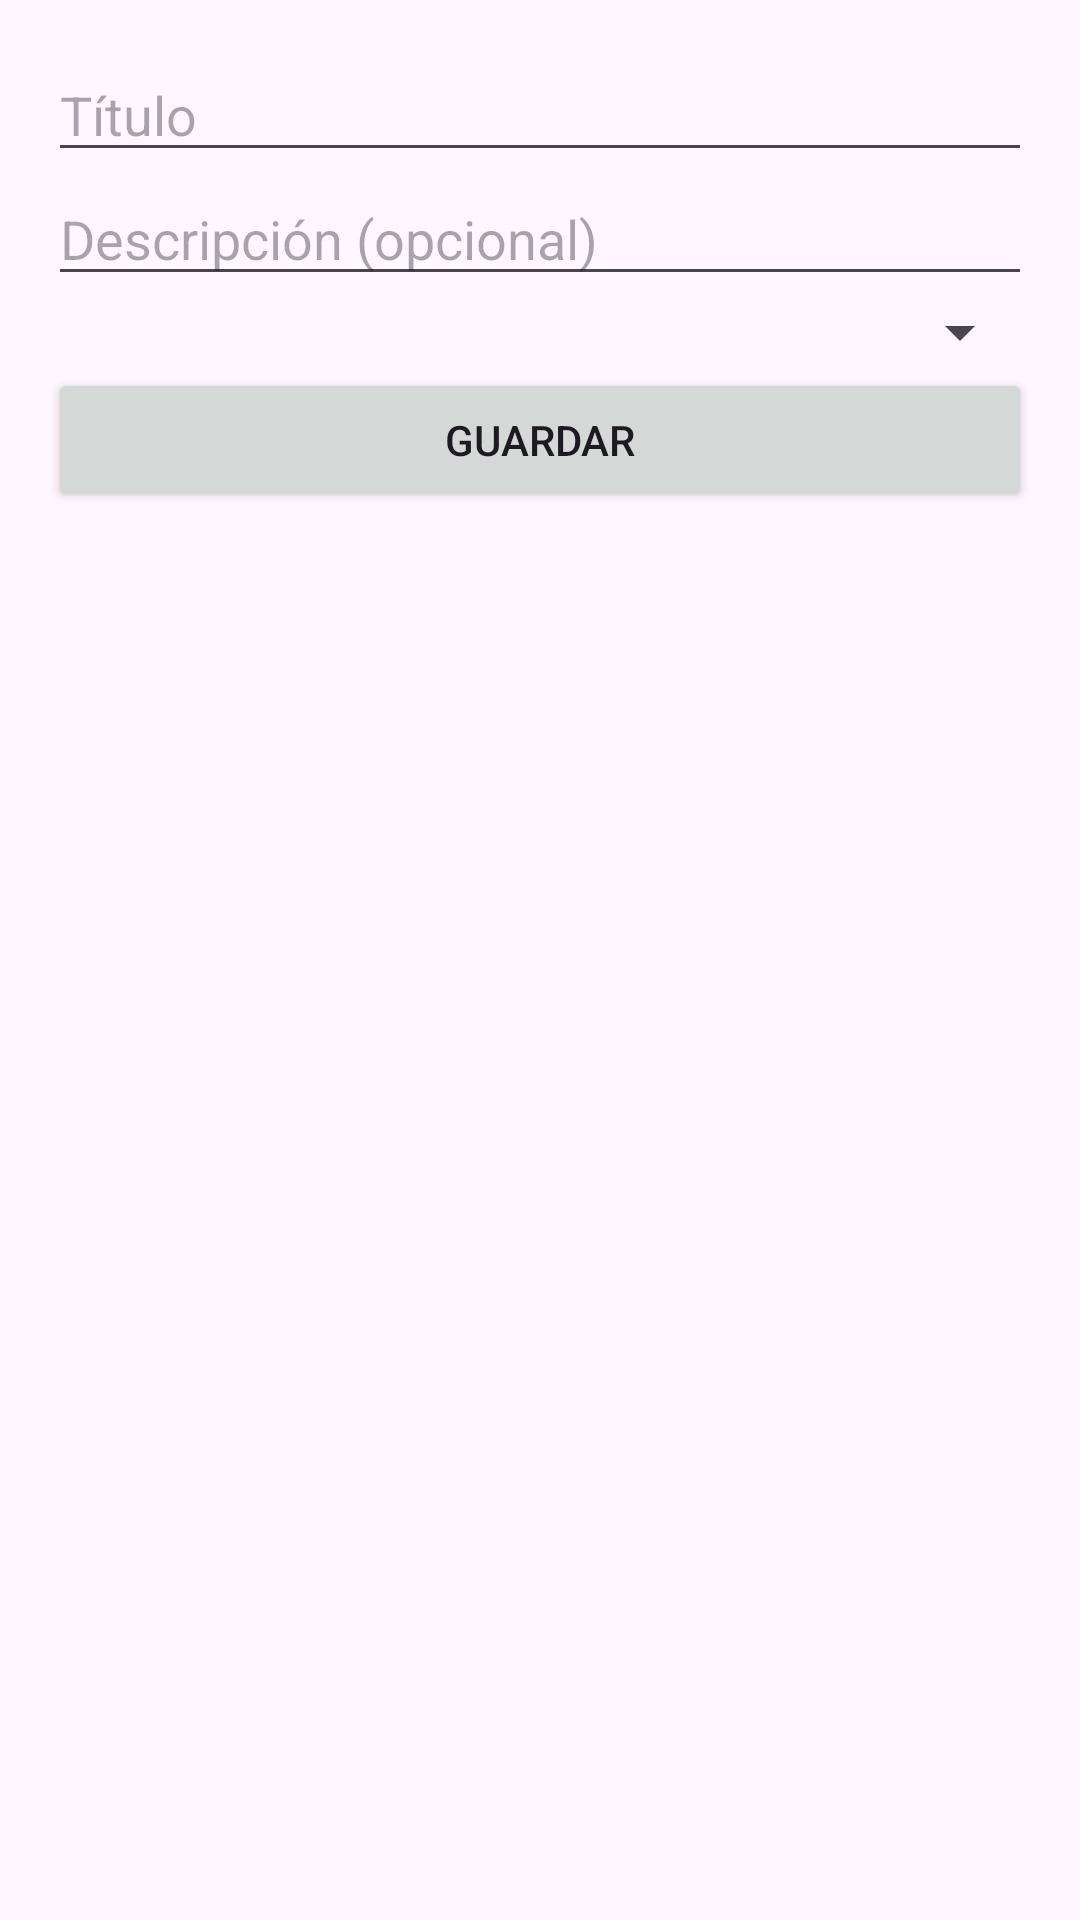

Produce the Android XML layout that renders to this screen, including the resource entries it uses.
<!-- AndroidManifest.xml: application theme Theme.Practico2_DSM -->
<!-- res/layout/activity_form.xml -->
<?xml version="1.0" encoding="utf-8"?>
<androidx.constraintlayout.widget.ConstraintLayout xmlns:android="http://schemas.android.com/apk/res/android"
    xmlns:app="http://schemas.android.com/apk/res-auto"
    xmlns:tools="http://schemas.android.com/tools"
    android:id="@+id/main"
    android:layout_width="match_parent"
    android:layout_height="match_parent"
    tools:context=".FormActivity">

    <LinearLayout
        xmlns:android="http://schemas.android.com/apk/res/android"
        android:layout_width="match_parent"
        android:layout_height="match_parent"
        android:padding="16dp"
        android:orientation="vertical">

        <EditText
            android:id="@+id/etTitle"
            android:hint="Título"
            android:layout_width="match_parent"
            android:layout_height="wrap_content" />

        <EditText
            android:id="@+id/etDescription"
            android:hint="Descripción (opcional)"
            android:layout_width="match_parent"
            android:layout_height="wrap_content" />

        <Spinner
            android:id="@+id/spinnerStatus"
            android:layout_width="match_parent"
            android:layout_height="wrap_content" />

        <Button
            android:id="@+id/btnSave"
            android:text="Guardar"
            android:layout_width="match_parent"
            android:layout_height="wrap_content" />
    </LinearLayout>

</androidx.constraintlayout.widget.ConstraintLayout>
<!-- resources referenced by this layout -->
<resources>
  <style name="Theme.Practico2_DSM" parent="Base.Theme.Practico2_DSM" />
  <style name="Base.Theme.Practico2_DSM" parent="Theme.Material3.DayNight.NoActionBar">
          
          
      </style>
</resources>
